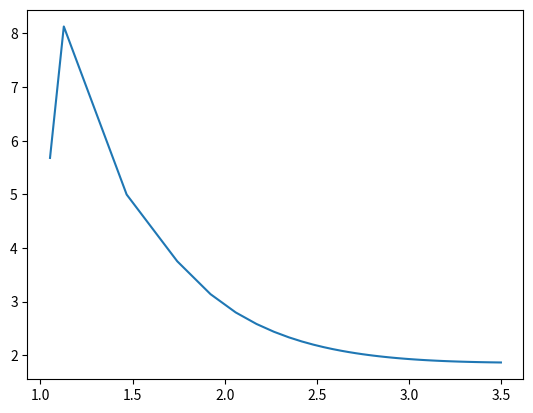

The script that saved this image:
import numpy as np
from math import sqrt, erf
from numpy.lib.scimath import log2
import matplotlib.pyplot as plt

Xmin = -10
Xmax = 10
mean = 0
sigma = 10

def p(x): # PDF for gaussian dist
    return (1 / (sigma * sqrt(np.pi * 2))) * np.power(np.e, (-0.5 * ((x-mean)/sigma)**2))

def cdf(x): # CDF for gaussian dist
    return 0.5 * (1 + erf((x-mean)/(sigma * sqrt(2))))

def centroid_condition(t0, t1):
    measure = (cdf(t1) - cdf(t0))
    top = p(t1)*(t1**2 / 2) - p(t0)*(t0**2 / 2)
    return top/measure

def distortion(centroids, boundaries):
    total_distortion = 0
    for idx in range(len(boundaries)-1):
        t0 = boundaries[idx]
        t1 = boundaries[idx+1]
        x_hat = centroids[idx]
        dist_on_interval = p(t1)*(((-x_hat + t1)**3)/3) - p(t0)*(((-x_hat+t0)**3)/3)
        total_distortion += dist_on_interval
    return total_distortion

def continuous_entropy(boundaries):
    total_bitrate = 0
    for idx in range(len(boundaries)-1):
        t0 = boundaries[idx]
        t1 = boundaries[idx+1]
        measure = cdf(t1) - cdf(t0)
        total_bitrate += measure * log2(1/measure)
    return total_bitrate
        

M_max = 100
rates = []
distortions = []

#outer loop
for M in range(1,M_max):
    t = [] # set of decision boundaries
    t.append(Xmin)

    if M == 1: #choose arbitrary initial decision boundary
        t.append(np.random.randint(low=Xmin, high=Xmax))
    else:
        for i in range(len(centroids)):
            if i == 0:
                boundary = (Xmin + centroids[i])/2
            elif i == len(centroids)-1:
                boundary = (centroids[i] + Xmax)/2
            else:
                boundary = (centroids[i] + centroids[i+1])/2
            t.append(boundary)

    t.append(Xmax)
    centroids = []
    for j in range(0, len(t)-1): # for each decision region
        x_hat = centroid_condition(t[j], t[j+1])
        centroids.append(x_hat)
    D = distortion(centroids, boundaries=t)
    R = continuous_entropy(boundaries=t)
    rates.append(R)
    distortions.append(D)

plt.plot(rates, distortions)
plt.show()
    